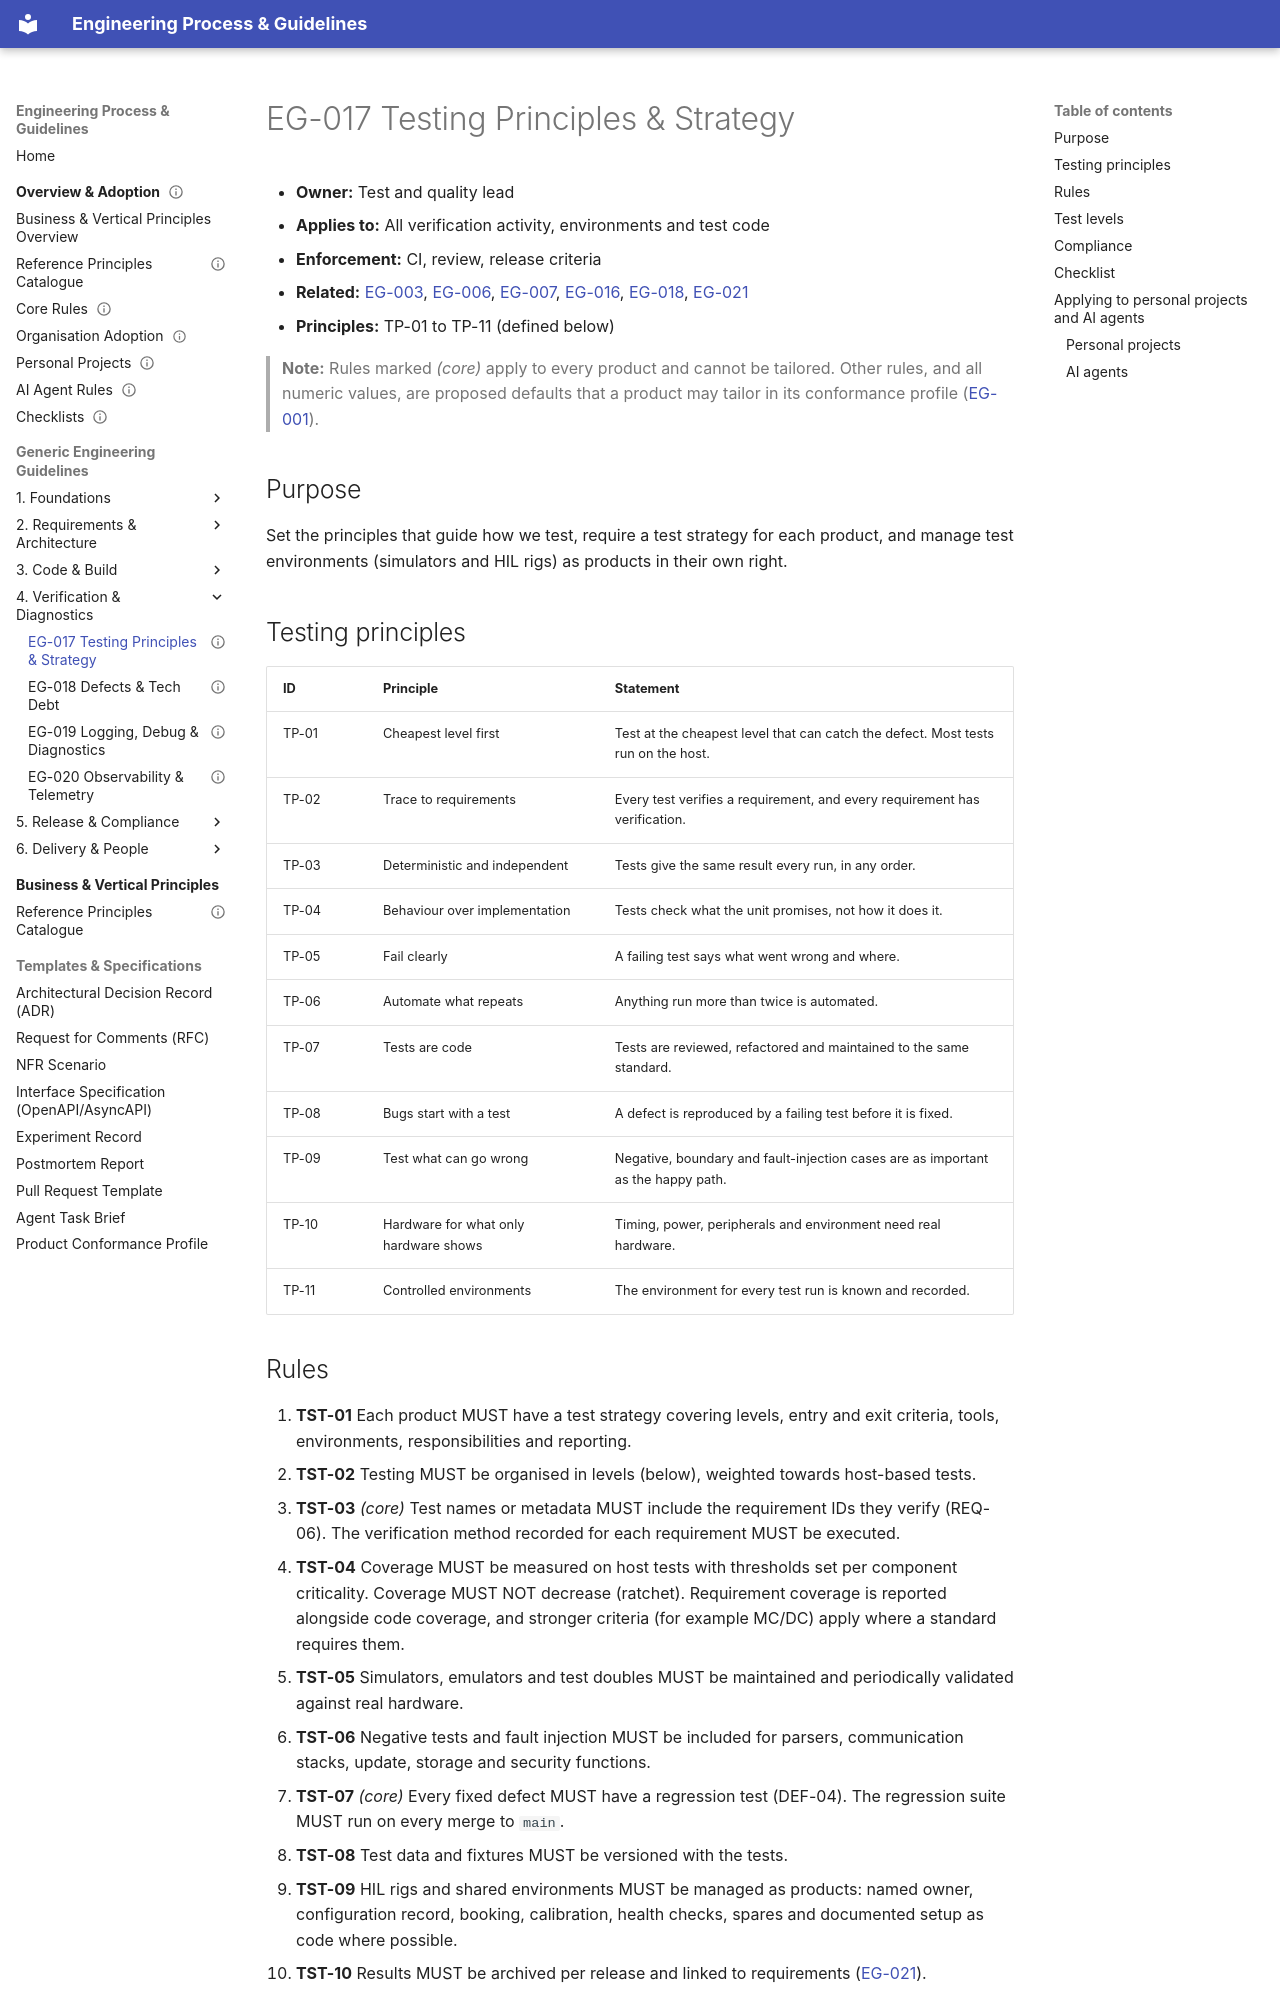

repository: markbac/EngineeringProcess · page: guidelines/eg-017-testing-principles-and-strategy/index.html · generator: mkdocs

---
id: EG-017
title: "Testing principles and strategy"
status: draft
owner: "Test and quality lead"
version: 0.1.0
part: "Verification"
related: [EG-003, EG-006, EG-007, EG-016, EG-018, EG-021]
review-by: 2027-09-30
supersedes:
---

- **Owner:** Test and quality lead
- **Applies to:** All verification activity, environments and test code
- **Enforcement:** CI, review, release criteria
- **Related:** [EG-003](eg-003-quality-policy-and-attributes.md), [EG-006](eg-006-requirements-and-traceability.md), [EG-007](eg-007-architecture-principles.md), [EG-016](eg-016-pipelines-and-quality-gates.md), [EG-018](eg-018-defects-and-technical-debt.md), [EG-021](eg-021-release-update-and-production.md)
- **Principles:** TP-01 to TP-11 (defined below)

> **Note:** Rules marked *(core)* apply to every product and cannot be tailored. Other rules, and all numeric values, are proposed defaults that a product may tailor in its conformance profile ([EG-001](eg-001-guidelines-governance.md)).

## Purpose

Set the principles that guide how we test, require a test strategy for each product, and manage test environments (simulators and HIL rigs) as products in their own right.

## Testing principles

| ID | Principle | Statement |
|----|-----------|-----------|
| TP-01 | Cheapest level first | Test at the cheapest level that can catch the defect. Most tests run on the host. |
| TP-02 | Trace to requirements | Every test verifies a requirement, and every requirement has verification. |
| TP-03 | Deterministic and independent | Tests give the same result every run, in any order. |
| TP-04 | Behaviour over implementation | Tests check what the unit promises, not how it does it. |
| TP-05 | Fail clearly | A failing test says what went wrong and where. |
| TP-06 | Automate what repeats | Anything run more than twice is automated. |
| TP-07 | Tests are code | Tests are reviewed, refactored and maintained to the same standard. |
| TP-08 | Bugs start with a test | A defect is reproduced by a failing test before it is fixed. |
| TP-09 | Test what can go wrong | Negative, boundary and fault-injection cases are as important as the happy path. |
| TP-10 | Hardware for what only hardware shows | Timing, power, peripherals and environment need real hardware. |
| TP-11 | Controlled environments | The environment for every test run is known and recorded. |
